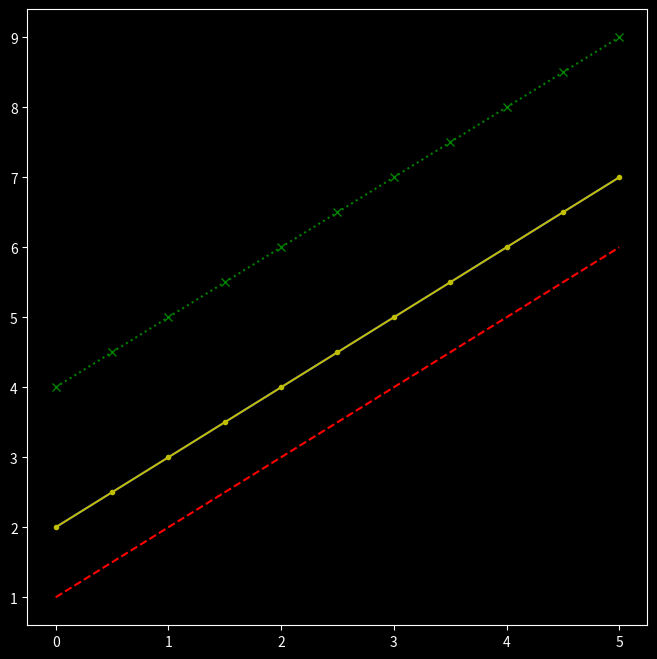
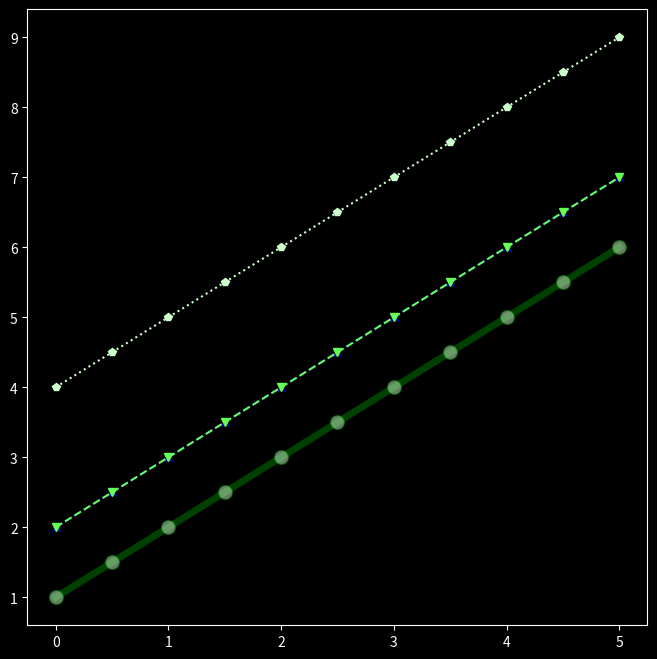

The script that saved these images, in order:
import matplotlib.pyplot as plt
import numpy as np

x = np.linspace(0,5,11)


print(plt.style.available)#lista de estilos disponibles

plt.style.use('dark_background')#Cambia el estilo a la figura

fig, ax= plt.subplots(figsize=(8,8))
ax.plot(x,x+1,'r--')#Customiza las lineas--MATLAB
ax.plot(x,x+2,'b-')
ax.plot(x,x+2,'y.-')
ax.plot(x,x+4,'gx:')

fig, ax= plt.subplots(figsize=(8,8))
ax.plot(x,x+1,color='green',alpha=0.5,linewidth=5,linestyle='-',marker='o',markersize='10',markerfacecolor='#CCFFCC')#Customiza las lineas PYPLOT
ax.plot(x,x+2,color='blue',linestyle='--',marker='x')
ax.plot(x,x+2,color='#66FF55',linestyle='dashed',marker='v')
ax.plot(x,x+4,color='#CCFFCC',linestyle=':',marker='p')
#alpha modifica la transparencia
#linewidth modifica el ancho de las lineas
#marker modifica el tipo de marcador
#markersize cambia el tamaño del marker
#markerfacecolor cambia el color del marker

